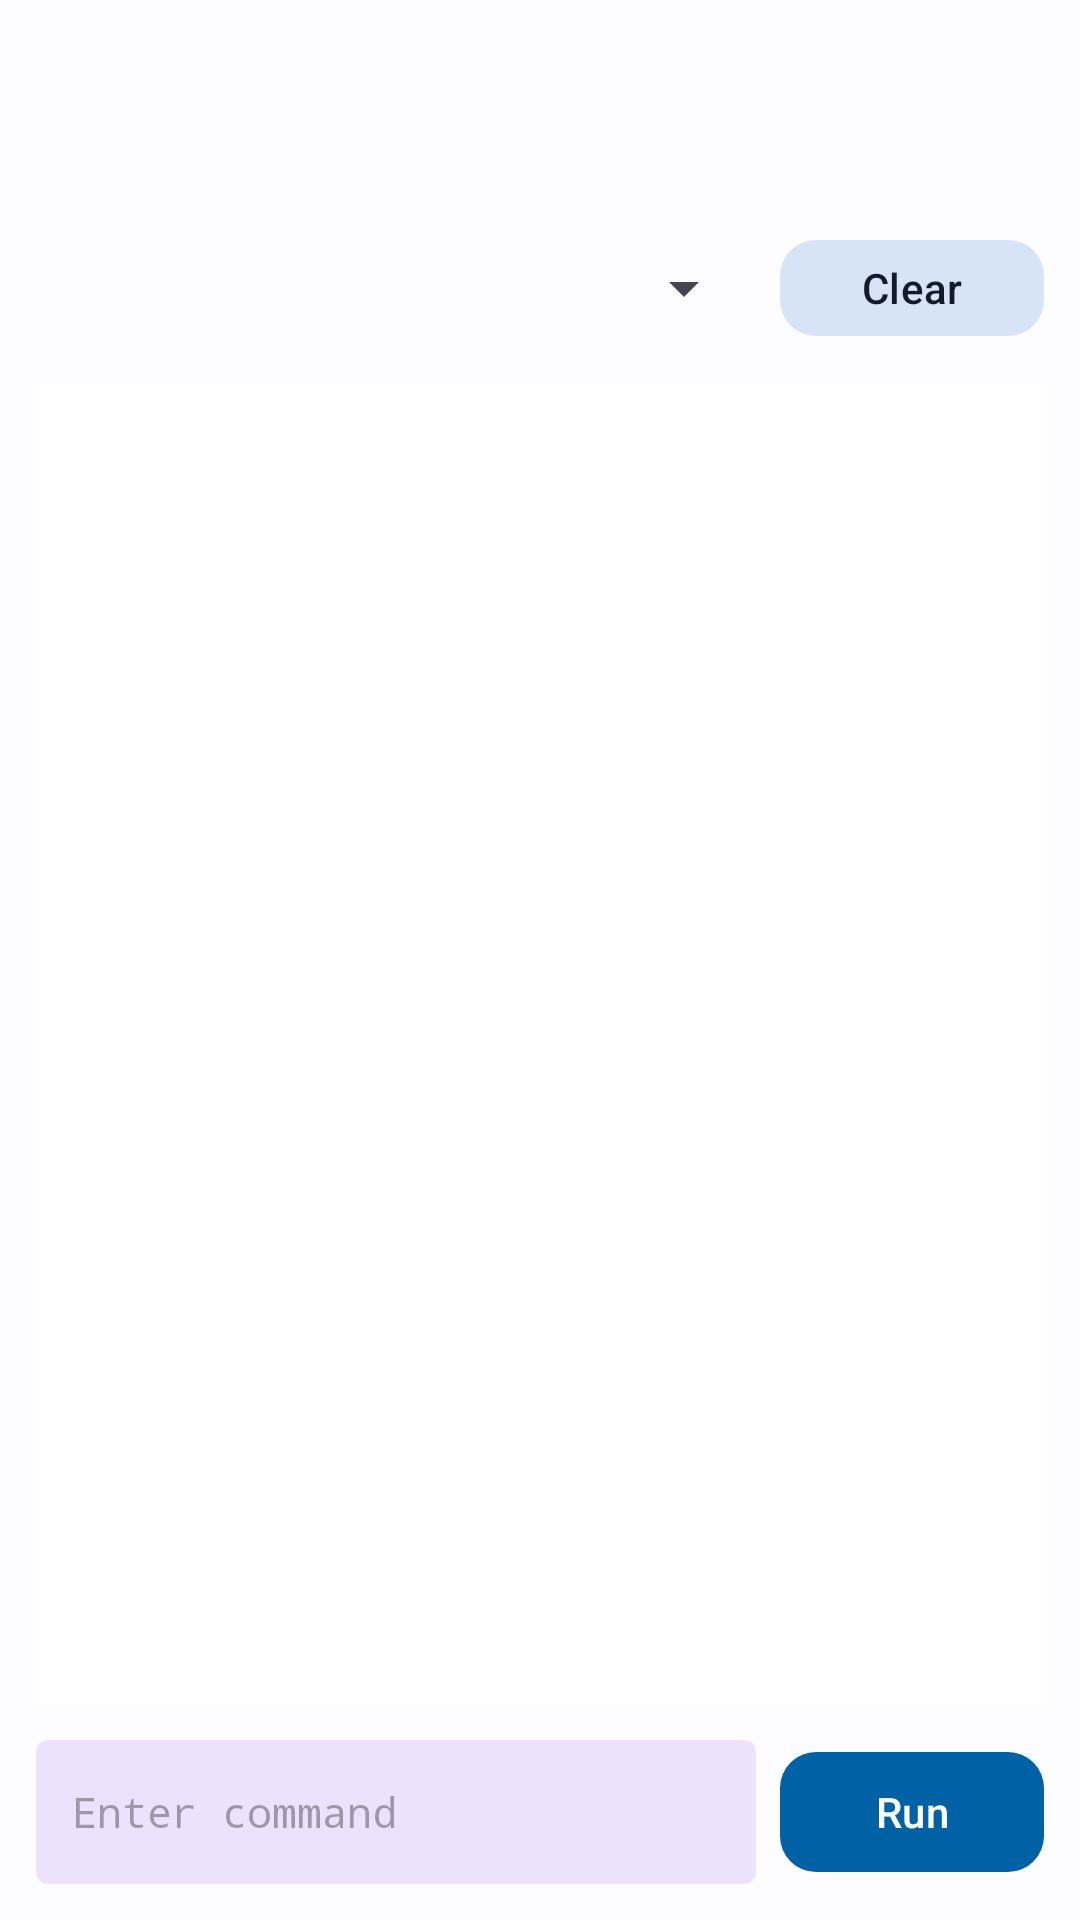

This screen was rendered from an Android layout file. Write that file and the resources it references.
<!-- AndroidManifest.xml: activity theme Theme.AnyTool -->
<!-- res/layout/activity_shell_terminal.xml -->
<?xml version="1.0" encoding="utf-8"?>
<androidx.coordinatorlayout.widget.CoordinatorLayout xmlns:android="http://schemas.android.com/apk/res/android" xmlns:app="http://schemas.android.com/apk/res-auto" android:layout_width="match_parent" android:layout_height="match_parent" android:background="@color/background">
    <com.google.android.material.appbar.AppBarLayout android:layout_width="match_parent" android:layout_height="wrap_content" android:background="@color/surface" app:elevation="0dp">
        <com.google.android.material.appbar.MaterialToolbar android:id="@+id/toolbar" android:layout_width="match_parent" android:layout_height="?attr/actionBarSize" app:titleTextColor="@color/text_primary" />
    </com.google.android.material.appbar.AppBarLayout>
    <LinearLayout android:layout_width="match_parent" android:layout_height="match_parent" android:orientation="vertical" app:layout_behavior="@string/appbar_scrolling_view_behavior">
        <LinearLayout android:layout_width="match_parent" android:layout_height="wrap_content" android:orientation="horizontal" android:padding="12dp" android:gravity="center_vertical">
            <Spinner android:id="@+id/spinnerMode" android:layout_width="0dp" android:layout_height="40dp" android:layout_weight="1" android:layout_marginEnd="8dp" />
            <com.google.android.material.button.MaterialButton android:id="@+id/btnDistroPicker" android:layout_width="wrap_content" android:layout_height="40dp" android:text="Distro" android:visibility="gone" style="@style/Widget.Material3.Button.TonalButton" app:cornerRadius="12dp" android:layout_marginEnd="8dp" />
            <com.google.android.material.button.MaterialButton android:id="@+id/btnClear" android:layout_width="wrap_content" android:layout_height="40dp" android:text="Clear" style="@style/Widget.Material3.Button.TonalButton" app:cornerRadius="12dp" />
        </LinearLayout>
        <LinearLayout android:id="@+id/scrollOutput" android:layout_width="match_parent" android:layout_height="0dp" android:layout_weight="1" android:orientation="vertical" android:paddingHorizontal="12dp">
            <TextView android:id="@+id/tvOutput" android:layout_width="match_parent" android:layout_height="match_parent" android:textSize="13sp" android:fontFamily="monospace" android:textColor="@color/text_primary" android:background="@color/card_background" android:padding="16dp" />
        </LinearLayout>
        <LinearLayout android:layout_width="match_parent" android:layout_height="wrap_content" android:orientation="horizontal" android:padding="12dp" android:gravity="center_vertical">
            <EditText android:id="@+id/etCommand" android:layout_width="0dp" android:layout_height="48dp" android:layout_weight="1" android:hint="Enter command" android:singleLine="true" android:textSize="14sp" android:fontFamily="monospace" android:background="@drawable/badge_background" android:paddingHorizontal="12dp" android:layout_marginEnd="8dp" />
            <com.google.android.material.button.MaterialButton android:id="@+id/btnRun" android:layout_width="wrap_content" android:layout_height="48dp" android:text="Run" app:cornerRadius="12dp" />
        </LinearLayout>
    </LinearLayout>
</androidx.coordinatorlayout.widget.CoordinatorLayout>
<!-- resources referenced by this layout -->
<resources>
  <color name="background">#FFFDFCFF</color>
  <color name="card_background">#FFFFFFFF</color>
  <color name="surface">#FFFDFCFF</color>
  <color name="text_primary">#FF1A1C1E</color>
  <!-- drawable badge_background (drawable) -->
  <?xml version="1.0" encoding="utf-8"?>
  <shape xmlns:android="http://schemas.android.com/apk/res/android"
      android:shape="rectangle">
      <solid android:color="#1A6200EE" />
      <corners android:radius="4dp" />
  </shape>
  <style name="Theme.AnyTool" parent="Theme.Material3.Light.NoActionBar">
          <item name="colorPrimary">@color/primary</item>
          <item name="colorOnPrimary">@color/on_primary</item>
          <item name="colorPrimaryContainer">@color/primary_container</item>
          <item name="colorOnPrimaryContainer">@color/on_primary_container</item>
          <item name="colorSecondary">@color/secondary</item>
          <item name="colorOnSecondary">@color/on_secondary</item>
          <item name="colorSecondaryContainer">@color/secondary_container</item>
          <item name="colorOnSecondaryContainer">@color/on_secondary_container</item>
          <item name="colorTertiary">@color/tertiary</item>
          <item name="colorTertiaryContainer">@color/tertiary_container</item>
          <item name="colorError">@color/error</item>
          <item name="colorErrorContainer">@color/error_container</item>
          <item name="android:colorBackground">@color/background</item>
          <item name="colorSurface">@color/surface</item>
          <item name="colorOnSurface">@color/on_surface</item>
          <item name="colorSurfaceVariant">@color/surface_variant</item>
          <item name="colorOnSurfaceVariant">@color/on_surface_variant</item>
          <item name="colorOutline">@color/outline</item>
          <item name="colorOutlineVariant">@color/outline_variant</item>
          <item name="android:statusBarColor">@android:color/transparent</item>
          <item name="android:navigationBarColor">@android:color/transparent</item>
          <item name="android:windowLightStatusBar">true</item>
          <item name="android:windowLightNavigationBar">true</item>
          <item name="android:windowDrawsSystemBarBackgrounds">true</item>
          <item name="shapeAppearanceSmallComponent">@style/ShapeAppearance.AnyTool.Small</item>
          <item name="shapeAppearanceMediumComponent">@style/ShapeAppearance.AnyTool.Medium</item>
          <item name="shapeAppearanceLargeComponent">@style/ShapeAppearance.AnyTool.Large</item>
      </style>
  <color name="primary">#FF0061A4</color>
  <color name="on_primary">#FFFFFFFF</color>
  <color name="primary_container">#FFD1E4FF</color>
  <color name="on_primary_container">#FF001D36</color>
  <color name="secondary">#FF535F70</color>
  <color name="on_secondary">#FFFFFFFF</color>
  <color name="secondary_container">#FFD7E3F7</color>
  <color name="on_secondary_container">#FF101C2B</color>
  <color name="tertiary">#FF6B5778</color>
  <color name="tertiary_container">#FFF2DAFF</color>
  <color name="error">#FFBA1A1A</color>
  <color name="error_container">#FFFFDAD6</color>
  <color name="on_surface">#FF1A1C1E</color>
  <color name="surface_variant">#FFDFE2EB</color>
  <color name="on_surface_variant">#FF43474E</color>
  <color name="outline">#FF73777F</color>
  <color name="outline_variant">#FFC3C6CF</color>
  <style name="ShapeAppearance.AnyTool.Small" parent="ShapeAppearance.Material3.SmallComponent">
          <item name="cornerFamily">rounded</item>
          <item name="cornerSize">12dp</item>
      </style>
  <style name="ShapeAppearance.AnyTool.Medium" parent="ShapeAppearance.Material3.MediumComponent">
          <item name="cornerFamily">rounded</item>
          <item name="cornerSize">16dp</item>
      </style>
  <style name="ShapeAppearance.AnyTool.Large" parent="ShapeAppearance.Material3.LargeComponent">
          <item name="cornerFamily">rounded</item>
          <item name="cornerSize">24dp</item>
      </style>
</resources>
